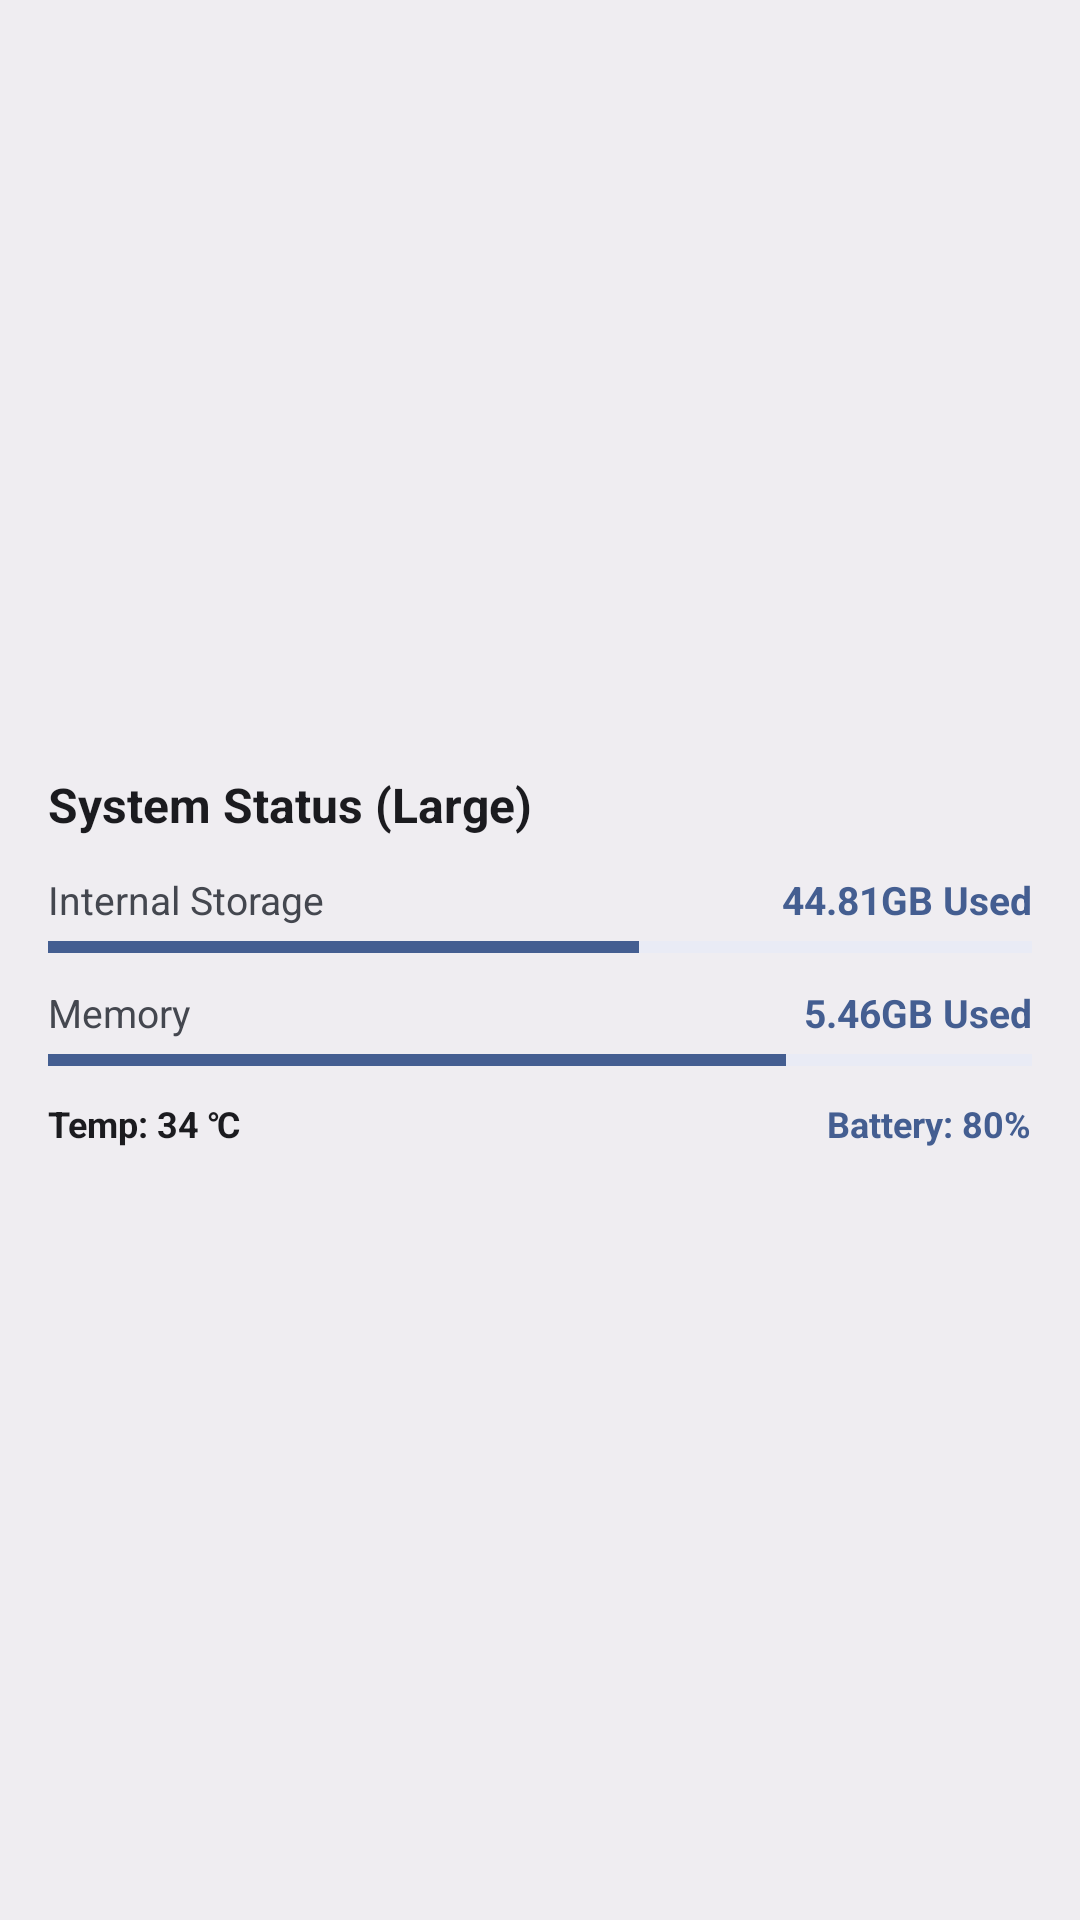

The Android layout XML behind this screen, and the referenced resources:
<!-- AndroidManifest.xml: application theme Theme.DevPulse -->
<!-- res/layout/widget_large.xml -->
<?xml version="1.0" encoding="utf-8"?>
<LinearLayout xmlns:android="http://schemas.android.com/apk/res/android"
    xmlns:app="http://schemas.android.com/apk/res-auto"
    android:layout_width="match_parent"
    android:layout_height="match_parent"
    android:background="?attr/colorSurfaceContainer"
    android:theme="@style/Theme.Material3.DynamicColors.DayNight"
    android:orientation="vertical"
    android:padding="16dp"
    android:gravity="center_vertical">

    <TextView
        android:layout_width="wrap_content"
        android:layout_height="wrap_content"
        android:text="@string/widget_title_large"
        android:textColor="?attr/colorOnSurface"
        android:textSize="16sp"
        android:textStyle="bold"
        android:layout_marginBottom="12dp" />

    
    <LinearLayout
        android:layout_width="match_parent"
        android:layout_height="wrap_content"
        android:orientation="vertical"
        android:layout_marginBottom="10dp">

        <LinearLayout
            android:layout_width="match_parent"
            android:layout_height="wrap_content"
            android:orientation="horizontal">
            <TextView
                android:layout_width="0dp"
                android:layout_height="wrap_content"
                android:layout_weight="1"
                android:text="@string/dashboard_internal_storage"
                android:textColor="?attr/colorOnSurfaceVariant"
                android:textSize="13sp" />
            <TextView
                android:id="@+id/widget_large_storage_text"
                android:layout_width="wrap_content"
                android:layout_height="wrap_content"
                android:text="44.81GB Used"
                android:textColor="?attr/colorPrimary"
                android:textSize="13sp"
                android:textStyle="bold" />
        </LinearLayout>

        <ProgressBar
            android:id="@+id/widget_large_storage_progress"
            style="?android:attr/progressBarStyleHorizontal"
            android:layout_width="match_parent"
            android:layout_height="6dp"
            android:progress="60"
            android:layout_marginTop="4dp"
            android:progressTint="?attr/colorPrimary"
            android:progressBackgroundTint="?attr/colorPrimaryContainer" />
    </LinearLayout>

    
    <LinearLayout
        android:layout_width="match_parent"
        android:layout_height="wrap_content"
        android:orientation="vertical"
        android:layout_marginBottom="10dp">

        <LinearLayout
            android:layout_width="match_parent"
            android:layout_height="wrap_content"
            android:orientation="horizontal">
            <TextView
                android:layout_width="0dp"
                android:layout_height="wrap_content"
                android:layout_weight="1"
                android:text="@string/tab_memory"
                android:textColor="?attr/colorOnSurfaceVariant"
                android:textSize="13sp" />
            <TextView
                android:id="@+id/widget_large_ram_text"
                android:layout_width="wrap_content"
                android:layout_height="wrap_content"
                android:text="5.46GB Used"
                android:textColor="?attr/colorPrimary"
                android:textSize="13sp"
                android:textStyle="bold" />
        </LinearLayout>

        <ProgressBar
            android:id="@+id/widget_large_ram_progress"
            style="?android:attr/progressBarStyleHorizontal"
            android:layout_width="match_parent"
            android:layout_height="6dp"
            android:progress="75"
            android:layout_marginTop="4dp"
            android:progressTint="?attr/colorPrimary"
            android:progressBackgroundTint="?attr/colorPrimaryContainer" />
    </LinearLayout>

    
    <LinearLayout
        android:layout_width="match_parent"
        android:layout_height="wrap_content"
        android:orientation="horizontal">

        <TextView
            android:id="@+id/widget_large_temp_text"
            android:layout_width="0dp"
            android:layout_height="wrap_content"
            android:layout_weight="1"
            android:text="Temp: 34 ℃"
            android:textColor="?attr/colorOnSurface"
            android:textSize="12sp"
            android:textStyle="bold" />

        <TextView
            android:id="@+id/widget_large_battery_text"
            android:layout_width="wrap_content"
            android:layout_height="wrap_content"
            android:text="Battery: 80%"
            android:textColor="?attr/colorPrimary"
            android:textSize="12sp"
            android:textStyle="bold" />
    </LinearLayout>

</LinearLayout>
<!-- resources referenced by this layout -->
<resources>
  <string name="dashboard_internal_storage">Internal Storage</string>
  <string name="tab_memory">Memory</string>
  <string name="widget_title_large">System Status (Large)</string>
  <style name="Theme.DevPulse" parent="Theme.Material3.DayNight.NoActionBar" />
</resources>
